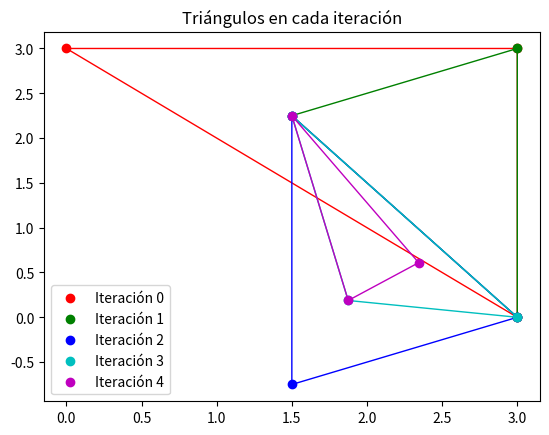

This figure's Python source:

import numpy as np
import matplotlib.pyplot as plt
from copy import copy


def nelder_mead_verbose(f, x_values, N):
    """
    nelder_mead_verbose:
    Minimiza la funcion f con el metodo de Nelder Mead, explicando
    paso a paso.
    @param f: funcion a minimizar, de n variables
    @param x_values: arreglo de n+1 puntos de dimension n
    @param N: numero de iteraciones
    @returns los poligonos formados en cada paso
    IMPORTANTE: x_values DEBE SER DE TIPO FLOAT O SINO REDONDEA
    """
    polygons = []
    for k in range(N):
        print(f'Inicio iteración {k + 1}: ')
        # Ordenar valores de x segun el valor de f(x)
        x_values = np.asarray(sorted(x_values, key=lambda x: f(x)))
        # Optimo: el x para el minimo valor
        O = x_values[0]
        print(f'1.a) O = {O} | f(O) = {f(O)}')
        # Bueno: el x para el segundo valor mas grande
        B = x_values[-2]
        print(f'1.b) B={B} | f(B)={f(B)}')
        # Peor: el x para el maximo valor
        P = x_values[-1]
        print(f'1.c) P={P} | f(P)={f(P)}')
        polygons.append(copy(x_values))
        M = np.mean(x_values[:-1], axis=0)
        print(f'2. Baricentro M = {M}')
        R = 2*M - P
        print(f'3. Reflexión R = {R} | f(R) = {f(R)}')
        if f(R) < f(O):
            print(f'4.1 Expansión: R mejor que O')
            E = 3*M - 2*P
            print(f'E = {E} | f(E) = {f(E)}')
            x_values[-1] = E if f(E) < f(O) else R
        elif f(R) > f(P):
            print(f'5.1 Contracción: R peor que P')
            C1 = (P + M) / 2
            print(f'C1 = {C1} | f(C1) = {f(C1)}')
            C2 = (R + M) / 2
            print(f'C2 = {C2} | f(C2) = {f(C2)}')
            C = C1 if f(C1) < f(C2) else C2
            print(f'C = {C} | f(C) = {f(C)}')               # El f(C) está sólo para ubicarme en lo que está pasando
            if f(C) < f(P):
                print(f'C mejor que P => P=C')
                x_values[-1] = C
            else:
                x_values[1:] = [(xi + O) / 2 for xi in x_values[1:]]
                print(f'5.2 Encogimiento: C peor que P, encogemos hacia O')
        else:
            print(f'Ni expansión ni contracción, P=R')
            x_values[-1] = R

        if len(x_values[0]) == 2:
            print(f'Triángulo iteración {k+1}: O = {x_values[0]} | B = {x_values[-2]} | P = {x_values[-1]} \n')
        else:
            print(f'Polígono iteración {k+1}:, del óptimo al peor, x{k+1}:\n {x_values}')
    # Reordeno y agrego ultimo polígono
    # Ordenar valores de x segun el valor de f(x)
    x_values = np.asarray(sorted(x_values, key=lambda x: f(x)))
    polygons.append(x_values)
    return polygons


def plot_triangles(triangles, title):
    colors = ['r', 'g', 'b', 'c', 'm', 'y']
    for k in range(len(triangles)):
        plt.scatter(triangles[k, :, 0], triangles[k, :, 1], c=colors[k % len(colors)], label=f'Iteración {k}')
        t = plt.Polygon(triangles[k], color=colors[k % len(colors)], fill=False)
        plt.gca().add_patch(t)
    plt.legend()
    plt.title(title)
    plt.show()


# Ejercicio 7: Metodo de Nelder-Mead
# g(x,y) = (x-2)^2 + (y-1)^2

def g_ej7(X):
    x = X[0]
    y = X[1]
    return (x-2)**2 + (y-1)**2

# Numero de iteraciones pedidas
N = 4
xo = [0.0, 3]
x1 = [3, 0]
x2 = [3, 3]
triangles_ej7 = np.asarray(nelder_mead_verbose(g_ej7, [xo, x1, x2], N))
plot_triangles(triangles_ej7, 'Triángulos en cada iteración')














